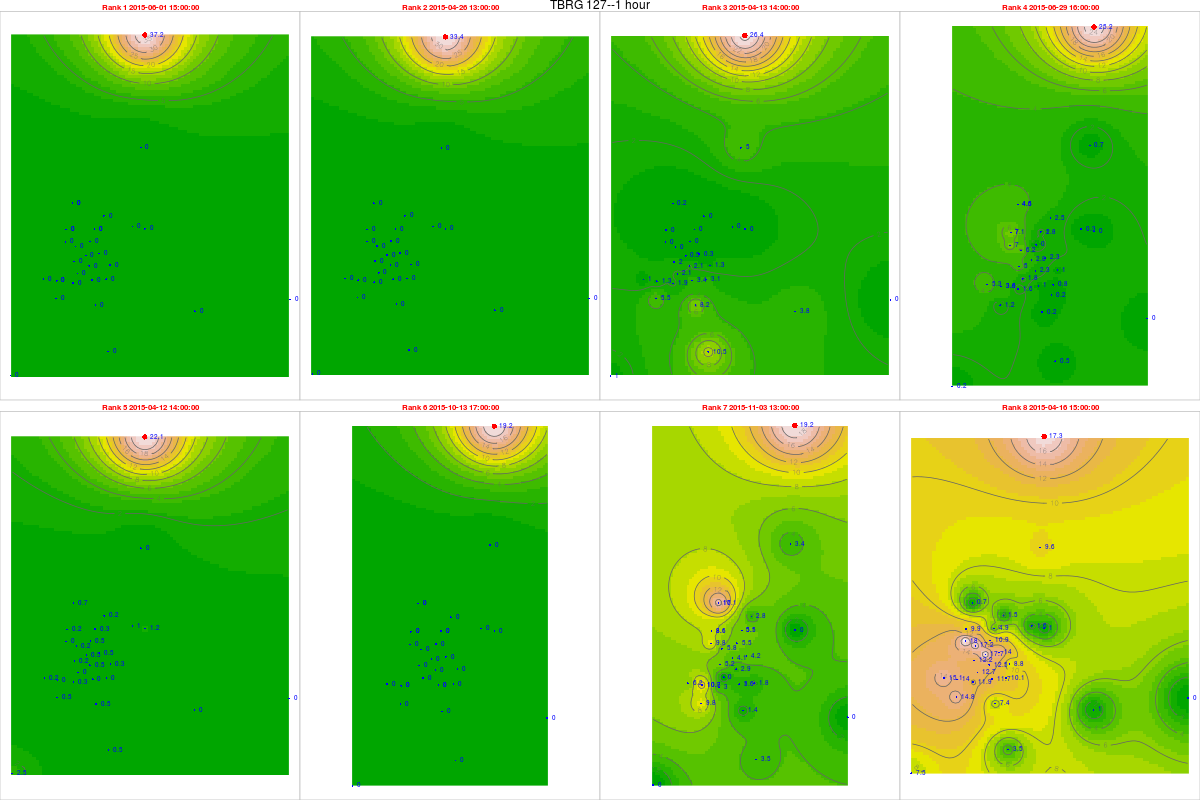

Source data for this figure (header and first rows):
, tips, mm, dt.tm, Unit_ID, Rank, cat, gid, Unit_ID, Lat, Long, x, y, z, location, remarks, elevation, slope, aspect, coords.x1, coords.x2
2738, 1.55, 37.2, 2015-06-01 15:00:00, TBRG 127, 1, 35, NA, TBRG 127, 11.4, 76.6, 674458, 1260620, 2262, Parsonsvelly, Next to the AWS, 2243, 7.482, 3.576, 674458, 1260620
1872, 1.39, 33.36, 2015-04-26 13:00:00, TBRG 127, 2, 35, NA, TBRG 127, 11.4, 76.6, 674458, 1260620, 2262, Parsonsvelly, Next to the AWS, 2243, 7.482, 3.576, 674458, 1260620
1561, 1.1, 26.4, 2015-04-13 14:00:00, TBRG 127, 3, 35, NA, TBRG 127, 11.4, 76.6, 674458, 1260620, 2262, Parsonsvelly, Next to the AWS, 2243, 7.482, 3.576, 674458, 1260620
3411, 1.05, 25.2, 2015-06-29 16:00:00, TBRG 127, 4, 35, NA, TBRG 127, 11.4, 76.6, 674458, 1260620, 2262, Parsonsvelly, Next to the AWS, 2243, 7.482, 3.576, 674458, 1260620
1537, 0.92, 22.08, 2015-04-12 14:00:00, TBRG 127, 5, 35, NA, TBRG 127, 11.4, 76.6, 674458, 1260620, 2262, Parsonsvelly, Next to the AWS, 2243, 7.482, 3.576, 674458, 1260620
5956, 0.8, 19.2, 2015-10-13 17:00:00, TBRG 127, 6, 35, NA, TBRG 127, 11.4, 76.6, 674458, 1260620, 2262, Parsonsvelly, Next to the AWS, 2243, 7.482, 3.576, 674458, 1260620
6456, 0.8, 19.2, 2015-11-03 13:00:00, TBRG 127, 7, 35, NA, TBRG 127, 11.4, 76.6, 674458, 1260620, 2262, Parsonsvelly, Next to the AWS, 2243, 7.482, 3.576, 674458, 1260620
1634, 0.72, 17.28, 2015-04-16 15:00:00, TBRG 127, 8, 35, NA, TBRG 127, 11.4, 76.6, 674458, 1260620, 2262, Parsonsvelly, Next to the AWS, 2243, 7.482, 3.576, 674458, 1260620
17835, 0, 0, 2015-06-01 15:00:00, TBRG 101, 1, 20, 20, TBRG 101, 11.29, 76.56, 669881, 1248700, 2628, Kolaripetta top tower, No rain during installation, 2575, 22.47, 56.31, 669881, 1248700
16969, 0, 0, 2015-04-26 13:00:00, TBRG 101, 2, 20, 20, TBRG 101, 11.29, 76.56, 669881, 1248700, 2628, Kolaripetta top tower, No rain during installation, 2575, 22.47, 56.31, 669881, 1248700
16658, 0, 0, 2015-04-13 14:00:00, TBRG 101, 3, 20, 20, TBRG 101, 11.29, 76.56, 669881, 1248700, 2628, Kolaripetta top tower, No rain during installation, 2575, 22.47, 56.31, 669881, 1248700
18508, 0.29, 6.96, 2015-06-29 16:00:00, TBRG 101, 4, 20, 20, TBRG 101, 11.29, 76.56, 669881, 1248700, 2628, Kolaripetta top tower, No rain during installation, 2575, 22.47, 56.31, 669881, 1248700
16634, 0, 0, 2015-04-12 14:00:00, TBRG 101, 5, 20, 20, TBRG 101, 11.29, 76.56, 669881, 1248700, 2628, Kolaripetta top tower, No rain during installation, 2575, 22.47, 56.31, 669881, 1248700
21053, 0, 0, 2015-10-13 17:00:00, TBRG 101, 6, 20, 20, TBRG 101, 11.29, 76.56, 669881, 1248700, 2628, Kolaripetta top tower, No rain during installation, 2575, 22.47, 56.31, 669881, 1248700
21553, 0.41, 9.84, 2015-11-03 13:00:00, TBRG 101, 7, 20, 20, TBRG 101, 11.29, 76.56, 669881, 1248700, 2628, Kolaripetta top tower, No rain during installation, 2575, 22.47, 56.31, 669881, 1248700
16731, 0.75, 18, 2015-04-16 15:00:00, TBRG 101, 8, 20, 20, TBRG 101, 11.29, 76.56, 669881, 1248700, 2628, Kolaripetta top tower, No rain during installation, 2575, 22.47, 56.31, 669881, 1248700
17838, 0, 0, 2015-06-01 15:00:00, TBRG 102, 1, 21, 21, TBRG 102, 11.28, 76.57, 671046, 1247911, 2351, Near V notch at First site, No rain during installation, 2340, 16.63, 206.9, 671046, 1247911
16972, 0, 0, 2015-04-26 13:00:00, TBRG 102, 2, 21, 21, TBRG 102, 11.28, 76.57, 671046, 1247911, 2351, Near V notch at First site, No rain during installation, 2340, 16.63, 206.9, 671046, 1247911
16661, 0.02, 0.46, 2015-04-13 14:00:00, TBRG 102, 3, 21, 21, TBRG 102, 11.28, 76.57, 671046, 1247911, 2351, Near V notch at First site, No rain during installation, 2340, 16.63, 206.9, 671046, 1247911
18511, 0.12, 2.76, 2015-06-29 16:00:00, TBRG 102, 4, 21, 21, TBRG 102, 11.28, 76.57, 671046, 1247911, 2351, Near V notch at First site, No rain during installation, 2340, 16.63, 206.9, 671046, 1247911
16637, 0.02, 0.46, 2015-04-12 14:00:00, TBRG 102, 5, 21, 21, TBRG 102, 11.28, 76.57, 671046, 1247911, 2351, Near V notch at First site, No rain during installation, 2340, 16.63, 206.9, 671046, 1247911
21056, 0, 0, 2015-10-13 17:00:00, TBRG 102, 6, 21, 21, TBRG 102, 11.28, 76.57, 671046, 1247911, 2351, Near V notch at First site, No rain during installation, 2340, 16.63, 206.9, 671046, 1247911
21414, 0.18, 4.14, 2015-11-03 13:00:00, TBRG 102, 7, 21, 21, TBRG 102, 11.28, 76.57, 671046, 1247911, 2351, Near V notch at First site, No rain during installation, 2340, 16.63, 206.9, 671046, 1247911
16734, 0.77, 17.71, 2015-04-16 15:00:00, TBRG 102, 8, 21, 21, TBRG 102, 11.28, 76.57, 671046, 1247911, 2351, Near V notch at First site, No rain during installation, 2340, 16.63, 206.9, 671046, 1247911
17520, 0, 0, 2015-06-01 15:00:00, TBRG 103, 1, 18, 18, TBRG 103, 11.28, 76.56, 670570, 1246872, 2332, Near Bunker 2 site, No rain during installation, 2282, 3.879, 335, 670570, 1246872
16654, 0, 0, 2015-04-26 13:00:00, TBRG 103, 2, 18, 18, TBRG 103, 11.28, 76.56, 670570, 1246872, 2332, Near Bunker 2 site, No rain during installation, 2282, 3.879, 335, 670570, 1246872
16343, 0.08, 2.08, 2015-04-13 14:00:00, TBRG 103, 3, 18, 18, TBRG 103, 11.28, 76.56, 670570, 1246872, 2332, Near Bunker 2 site, No rain during installation, 2282, 3.879, 335, 670570, 1246872
18193, 0.07, 1.82, 2015-06-29 16:00:00, TBRG 103, 4, 18, 18, TBRG 103, 11.28, 76.56, 670570, 1246872, 2332, Near Bunker 2 site, No rain during installation, 2282, 3.879, 335, 670570, 1246872
16319, 0, 0, 2015-04-12 14:00:00, TBRG 103, 5, 18, 18, TBRG 103, 11.28, 76.56, 670570, 1246872, 2332, Near Bunker 2 site, No rain during installation, 2282, 3.879, 335, 670570, 1246872
20738, 0, 0, 2015-10-13 17:00:00, TBRG 103, 6, 18, 18, TBRG 103, 11.28, 76.56, 670570, 1246872, 2332, Near Bunker 2 site, No rain during installation, 2282, 3.879, 335, 670570, 1246872
21238, 0, 0, 2015-11-03 13:00:00, TBRG 103, 7, 18, 18, TBRG 103, 11.28, 76.56, 670570, 1246872, 2332, Near Bunker 2 site, No rain during installation, 2282, 3.879, 335, 670570, 1246872
16416, 0.49, 12.74, 2015-04-16 15:00:00, TBRG 103, 8, 18, 18, TBRG 103, 11.28, 76.56, 670570, 1246872, 2332, Near Bunker 2 site, No rain during installation, 2282, 3.879, 335, 670570, 1246872
17829, 0, 0, 2015-06-01 15:00:00, TBRG 104, 1, 19, 19, TBRG 104, 11.3, 76.59, 673741, 1249582, 2164, Avalanchi forest guest house, No rain during installation, 2000, 2.346, 143.1, 673741, 1249582
16963, 0, 0, 2015-04-26 13:00:00, TBRG 104, 2, 19, 19, TBRG 104, 11.3, 76.59, 673741, 1249582, 2164, Avalanchi forest guest house, No rain during installation, 2000, 2.346, 143.1, 673741, 1249582
16652, 0, 0, 2015-04-13 14:00:00, TBRG 104, 3, 19, 19, TBRG 104, 11.3, 76.59, 673741, 1249582, 2164, Avalanchi forest guest house, No rain during installation, 2000, 2.346, 143.1, 673741, 1249582
18502, 0.01, 0.26, 2015-06-29 16:00:00, TBRG 104, 4, 19, 19, TBRG 104, 11.3, 76.59, 673741, 1249582, 2164, Avalanchi forest guest house, No rain during installation, 2000, 2.346, 143.1, 673741, 1249582
16628, 0.04, 1.04, 2015-04-12 14:00:00, TBRG 104, 5, 19, 19, TBRG 104, 11.3, 76.59, 673741, 1249582, 2164, Avalanchi forest guest house, No rain during installation, 2000, 2.346, 143.1, 673741, 1249582
21047, 0, 0, 2015-10-13 17:00:00, TBRG 104, 6, 19, 19, TBRG 104, 11.3, 76.59, 673741, 1249582, 2164, Avalanchi forest guest house, No rain during installation, 2000, 2.346, 143.1, 673741, 1249582
21547, NA, NA, 2015-11-03 13:00:00, TBRG 104, 7, 19, 19, TBRG 104, 11.3, 76.59, 673741, 1249582, 2164, Avalanchi forest guest house, No rain during installation, 2000, 2.346, 143.1, 673741, 1249582
16725, 0.06, 1.56, 2015-04-16 15:00:00, TBRG 104, 8, 19, 19, TBRG 104, 11.3, 76.59, 673741, 1249582, 2164, Avalanchi forest guest house, No rain during installation, 2000, 2.346, 143.1, 673741, 1249582
17499, 0, 0, 2015-06-01 15:00:00, TBRG 105, 1, 17, 17, TBRG 105, 11.26, 76.57, 671613, 1245056, 2320, Past Jackal below Devar Betta, Photo 762-764, 2295, 27.37, 76.73, 671613, 1245056
16633, 0, 0, 2015-04-26 13:00:00, TBRG 105, 2, 17, 17, TBRG 105, 11.26, 76.57, 671613, 1245056, 2320, Past Jackal below Devar Betta, Photo 762-764, 2295, 27.37, 76.73, 671613, 1245056
16322, 0.34, 8.16, 2015-04-13 14:00:00, TBRG 105, 3, 17, 17, TBRG 105, 11.26, 76.57, 671613, 1245056, 2320, Past Jackal below Devar Betta, Photo 762-764, 2295, 27.37, 76.73, 671613, 1245056
18172, 0.01, 0.24, 2015-06-29 16:00:00, TBRG 105, 4, 17, 17, TBRG 105, 11.26, 76.57, 671613, 1245056, 2320, Past Jackal below Devar Betta, Photo 762-764, 2295, 27.37, 76.73, 671613, 1245056
16298, 0.02, 0.48, 2015-04-12 14:00:00, TBRG 105, 5, 17, 17, TBRG 105, 11.26, 76.57, 671613, 1245056, 2320, Past Jackal below Devar Betta, Photo 762-764, 2295, 27.37, 76.73, 671613, 1245056
20717, 0, 0, 2015-10-13 17:00:00, TBRG 105, 6, 17, 17, TBRG 105, 11.26, 76.57, 671613, 1245056, 2320, Past Jackal below Devar Betta, Photo 762-764, 2295, 27.37, 76.73, 671613, 1245056
21217, 0.06, 1.44, 2015-11-03 13:00:00, TBRG 105, 7, 17, 17, TBRG 105, 11.26, 76.57, 671613, 1245056, 2320, Past Jackal below Devar Betta, Photo 762-764, 2295, 27.37, 76.73, 671613, 1245056
16395, 0.31, 7.44, 2015-04-16 15:00:00, TBRG 105, 8, 17, 17, TBRG 105, 11.26, 76.57, 671613, 1245056, 2320, Past Jackal below Devar Betta, Photo 762-764, 2295, 27.37, 76.73, 671613, 1245056
17498, 0, 0, 2015-06-01 15:00:00, TBRG 106, 1, 16, 16, TBRG 106, 11.27, 76.58, 672231, 1246548, 2325, On way to jackal before Devar Betta near…, Photo 760-761, 2314, 13.57, 255.3, 672231, 1246548
16632, 0, 0, 2015-04-26 13:00:00, TBRG 106, 2, 16, 16, TBRG 106, 11.27, 76.58, 672231, 1246548, 2325, On way to jackal before Devar Betta near…, Photo 760-761, 2314, 13.57, 255.3, 672231, 1246548
16321, 0.12, 3.12, 2015-04-13 14:00:00, TBRG 106, 3, 16, 16, TBRG 106, 11.27, 76.58, 672231, 1246548, 2325, On way to jackal before Devar Betta near…, Photo 760-761, 2314, 13.57, 255.3, 672231, 1246548
18171, 0.03, 0.78, 2015-06-29 16:00:00, TBRG 106, 4, 16, 16, TBRG 106, 11.27, 76.58, 672231, 1246548, 2325, On way to jackal before Devar Betta near…, Photo 760-761, 2314, 13.57, 255.3, 672231, 1246548
16297, 0, 0, 2015-04-12 14:00:00, TBRG 106, 5, 16, 16, TBRG 106, 11.27, 76.58, 672231, 1246548, 2325, On way to jackal before Devar Betta near…, Photo 760-761, 2314, 13.57, 255.3, 672231, 1246548
20716, 0, 0, 2015-10-13 17:00:00, TBRG 106, 6, 16, 16, TBRG 106, 11.27, 76.58, 672231, 1246548, 2325, On way to jackal before Devar Betta near…, Photo 760-761, 2314, 13.57, 255.3, 672231, 1246548
21216, 0.07, 1.82, 2015-11-03 13:00:00, TBRG 106, 7, 16, 16, TBRG 106, 11.27, 76.58, 672231, 1246548, 2325, On way to jackal before Devar Betta near…, Photo 760-761, 2314, 13.57, 255.3, 672231, 1246548
16394, 0.39, 10.14, 2015-04-16 15:00:00, TBRG 106, 8, 16, 16, TBRG 106, 11.27, 76.58, 672231, 1246548, 2325, On way to jackal before Devar Betta near…, Photo 760-761, 2314, 13.57, 255.3, 672231, 1246548
174981, 0, 0, 2015-06-01 15:00:00, TBRG 107, 1, 15, 12, TBRG 107, 11.29, 76.57, 671814, 1248023, 2266, Near landslide below Nariadu Betta, On steep slope, 2308, 15.59, 310.2, 671814, 1248023
166321, 0, 0, 2015-04-26 13:00:00, TBRG 107, 2, 15, 12, TBRG 107, 11.29, 76.57, 671814, 1248023, 2266, Near landslide below Nariadu Betta, On steep slope, 2308, 15.59, 310.2, 671814, 1248023
163211, 0.01, 0.26, 2015-04-13 14:00:00, TBRG 107, 3, 15, 12, TBRG 107, 11.29, 76.57, 671814, 1248023, 2266, Near landslide below Nariadu Betta, On steep slope, 2308, 15.59, 310.2, 671814, 1248023
181711, 0.09, 2.34, 2015-06-29 16:00:00, TBRG 107, 4, 15, 12, TBRG 107, 11.29, 76.57, 671814, 1248023, 2266, Near landslide below Nariadu Betta, On steep slope, 2308, 15.59, 310.2, 671814, 1248023
... 220 more rows
